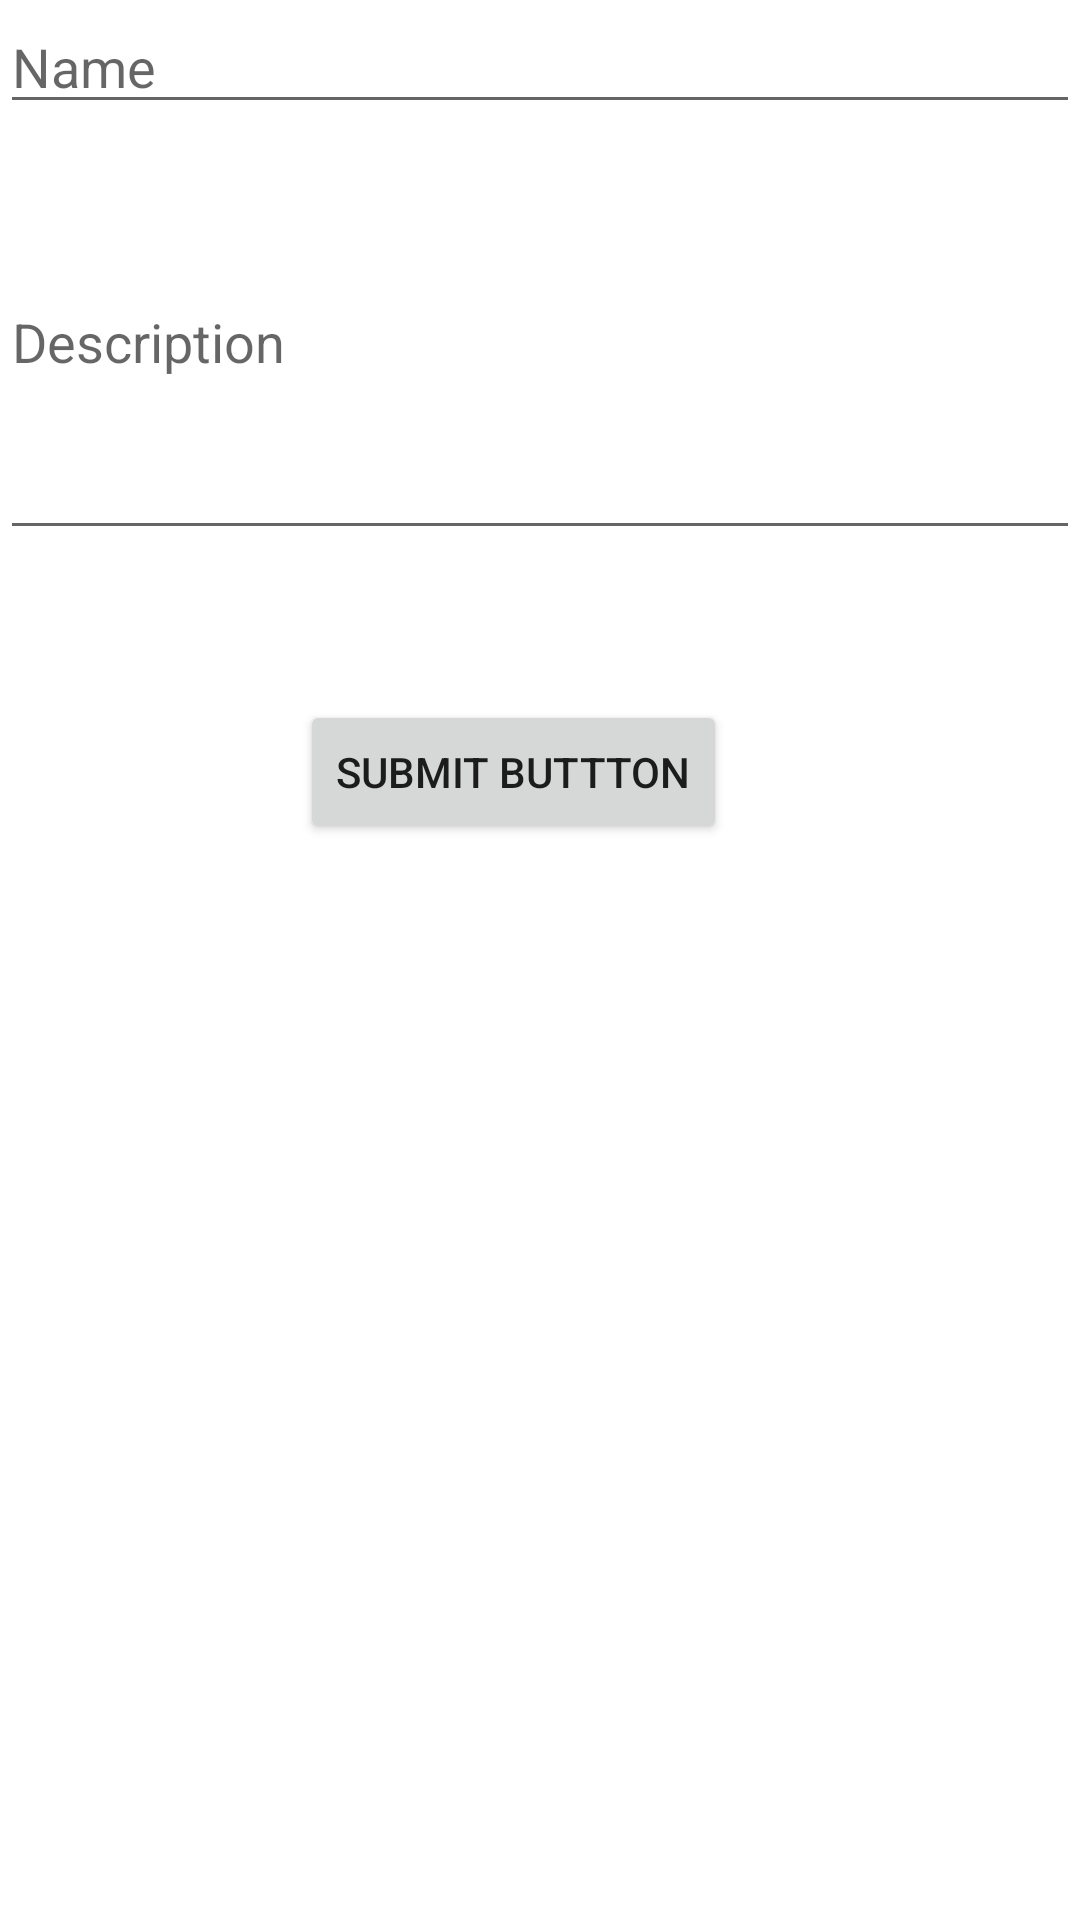

This screen was rendered from an Android layout file. Write that file and the resources it references.
<!-- AndroidManifest.xml: application theme Theme.TESTING -->
<!-- res/layout/record_form.xml -->
<?xml version="1.0" encoding="utf-8"?>
<LinearLayout xmlns:android="http://schemas.android.com/apk/res/android"
    android:orientation="vertical"
    android:layout_width="match_parent"
    android:layout_height="match_parent">

    <EditText
        android:id="@+id/et_first_name"
        android:layout_width="match_parent"
        android:layout_height="wrap_content"
        android:hint="Name" />

    <EditText
        android:id="@+id/et_last_name"
        android:layout_width="match_parent"
        android:layout_height="142dp"
        android:hint="Description"
        android:inputType="textMultiLine" />

    <Button
        android:id="@+id/btnWriteData"
        android:layout_width="wrap_content"
        android:layout_height="wrap_content"
        android:text="Submit Buttton"
        android:layout_marginLeft="100dp"
        android:layout_marginTop="50dp"
        android:onClick="onUploadClicked"
        />

</LinearLayout>
<!-- resources referenced by this layout -->
<resources>
  <style name="Theme.TESTING" parent="Theme.MaterialComponents.DayNight.DarkActionBar">
          
          <item name="colorPrimary">#DC1616</item>
          <item name="colorPrimaryVariant">#DC1616</item>
          <item name="colorOnPrimary">@color/white</item>
          
          <item name="colorSecondary">#DC1616</item>
          <item name="colorSecondaryVariant">#DC1616</item>
          <item name="colorOnSecondary">@color/black</item>
          
          <item name="android:statusBarColor">?attr/colorPrimaryVariant</item>
          
      </style>
  <!-- not gathered from this repository: default colours our renderer supplied (Android Studio template values) -->
  <color name="black">#FF000000</color>
  <color name="white">#FFFFFFFF</color>
</resources>
